Photos from the image-classification dataset "Dataset" in the GitHub repository Safabelle/Makara. Its 6 classes are: bika ambon, kerak telor, martabak manis, martabak telor, papeda maluku, seblak.

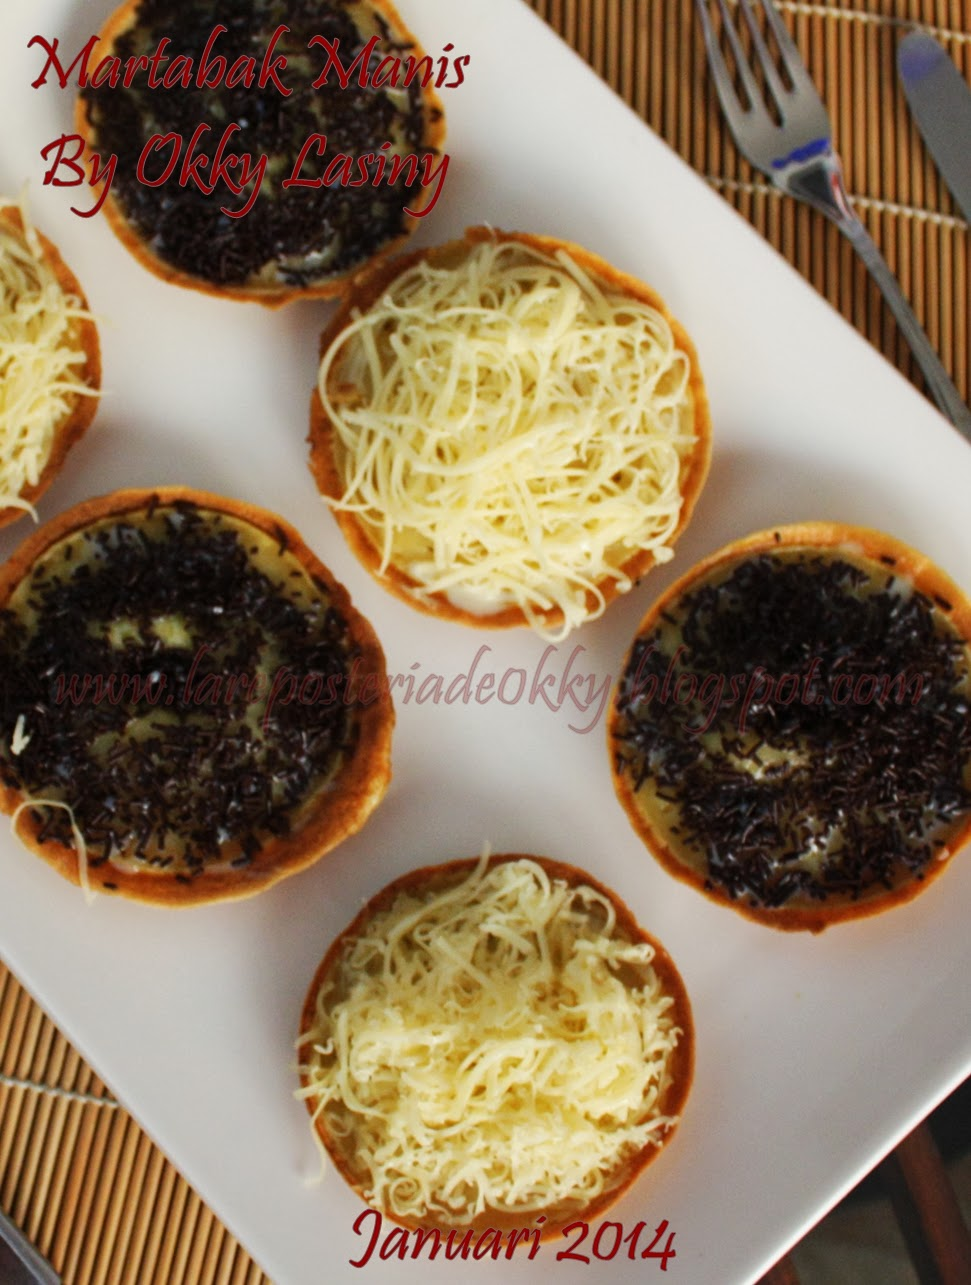
Label: martabak manis

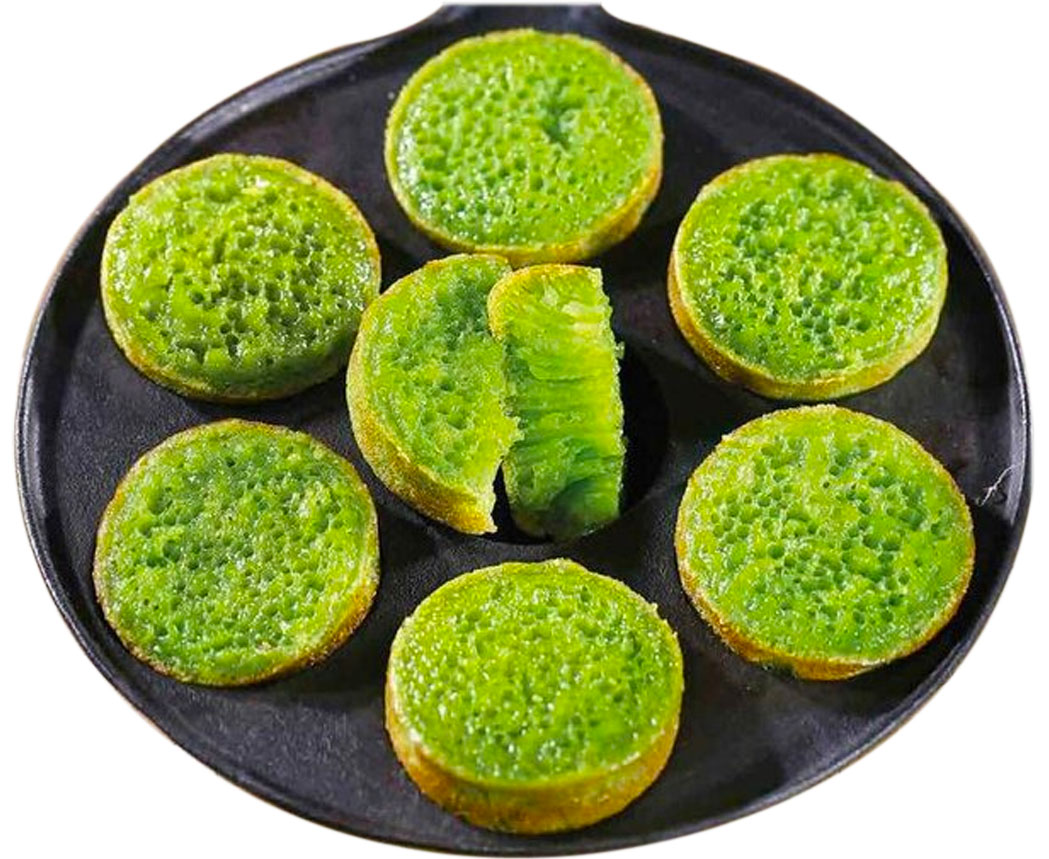
Label: bika ambon

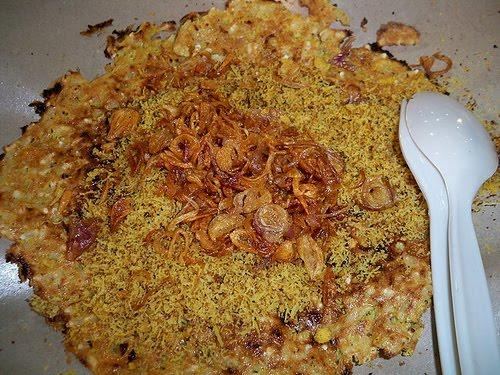
Label: kerak telor

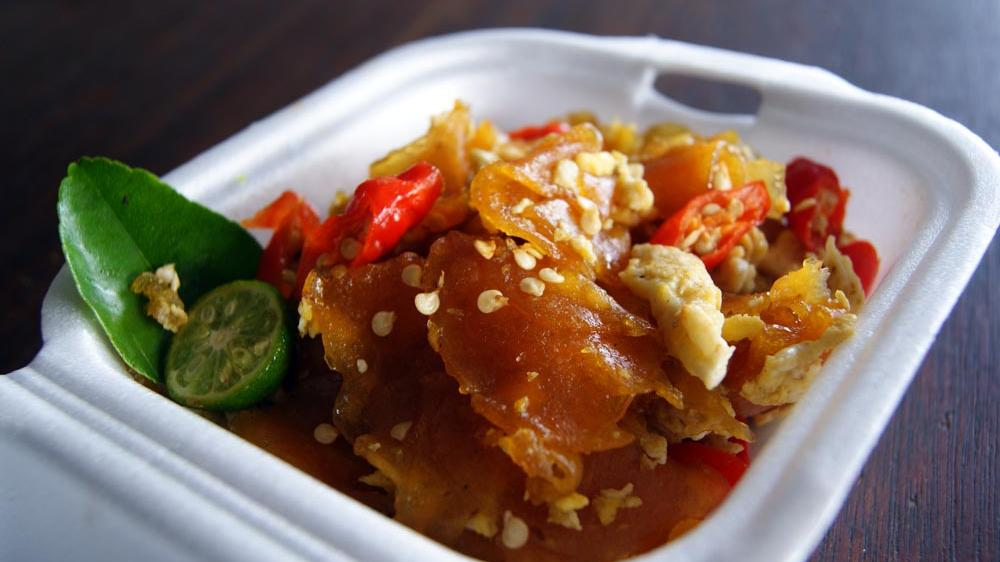
Label: seblak

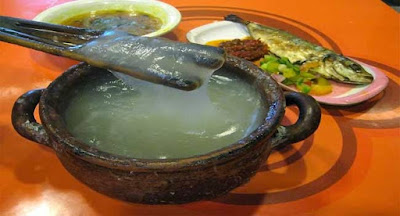
Label: papeda maluku

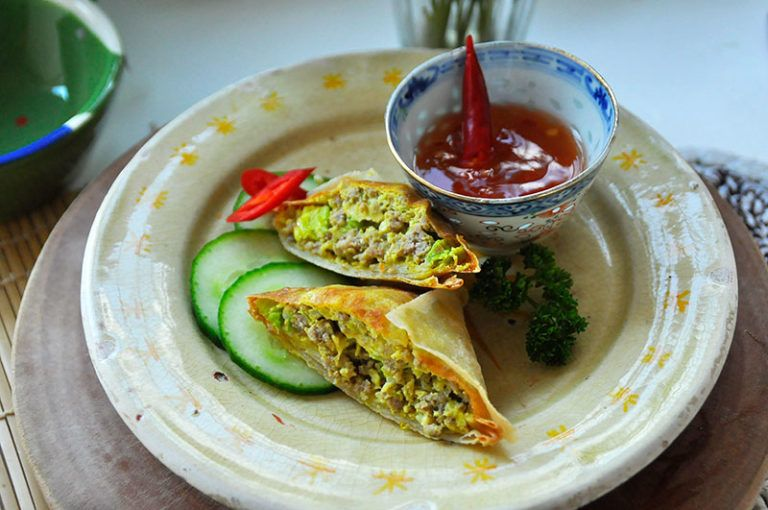
Label: martabak telor
